Run: headless pygame with SDL's dummy video driver; simulated clock (each Clock.tick advances the game by its frame time, no real sleeping); random seed 0; keys injected as events and as key.get_pressed() state; no mouse input.
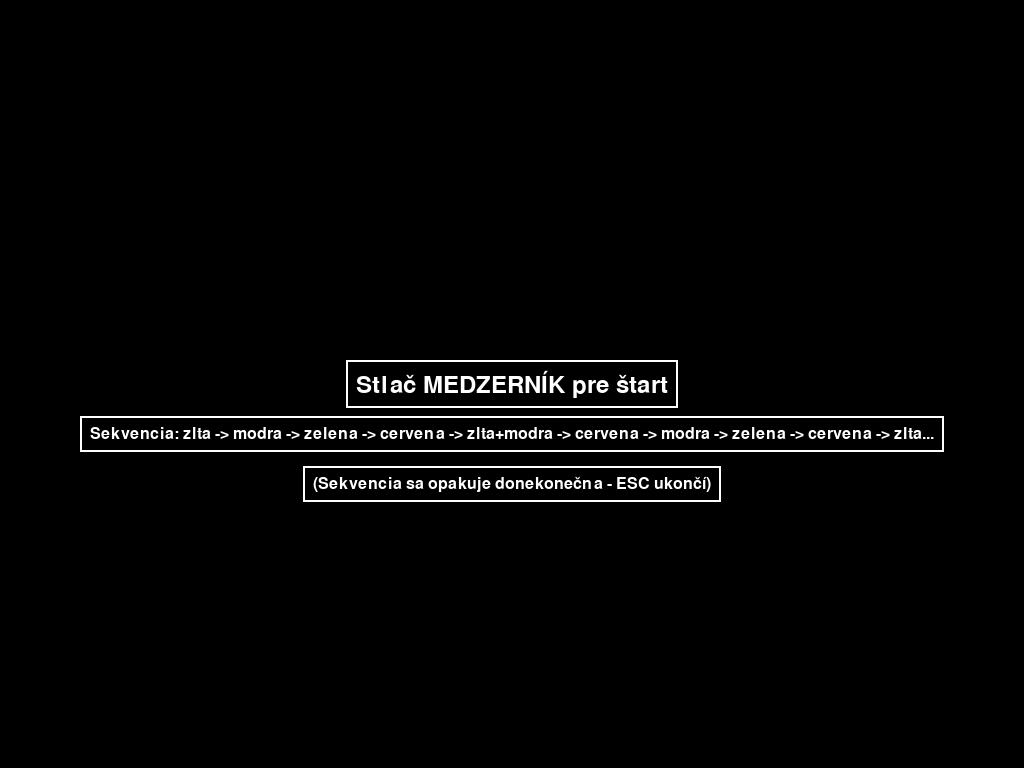
Frame 1 of 4 · flips 1–60 · no input
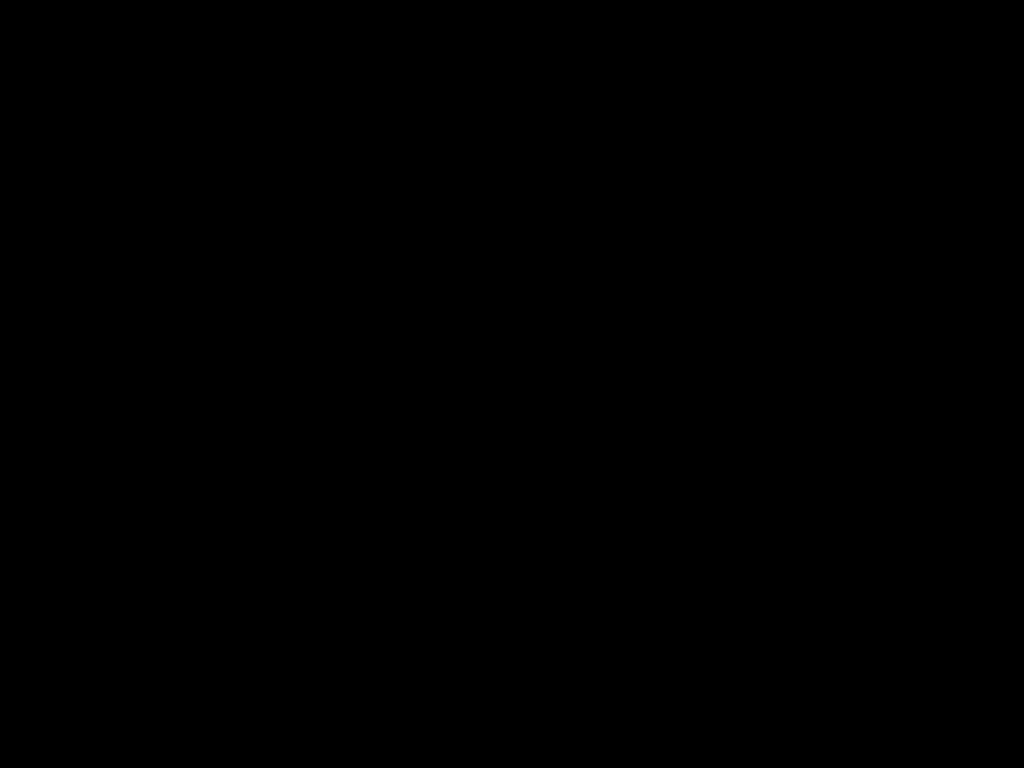
Frame 2 of 4 · flips 61–180 · tapped SPACE, RETURN · held RIGHT (→), D
Frame 3 of 4 · flips 181–300 · held DOWN (↓), S · screen unchanged from frame 2, image omitted
Frame 4 of 4 · flips 301–420 · held LEFT (←), A, UP (↑), W · screen unchanged from frame 3, image omitted

The pygame program that drew these frames:

import pygame
import sys
import time

# Inicializácia pygame
pygame.init()

# Rozmery okna - fullscreen
screen_info = pygame.display.Info()
WIDTH = screen_info.current_w
HEIGHT = screen_info.current_h

# Farby - tmavé a svetlé verzie
COLORS = {
    'zlta': {'dark': (180, 180, 0), 'light': (255, 255, 0)},
    'modra': {'dark': (0, 0, 180), 'light': (0, 150, 255)},
    'zelena': {'dark': (0, 180, 0), 'light': (0, 255, 0)},
    'cervena': {'dark': (180, 0, 0), 'light': (255, 0, 0)}
}

BLACK = (0, 0, 0)
WHITE = (255, 255, 255)

# Vytvorenie okna (fullscreen)
screen = pygame.display.set_mode((WIDTH, HEIGHT), pygame.FULLSCREEN)
pygame.display.set_caption("Farebné kvadranty")

# Pozície kvadrantov: hore ľavo, hore vpravo, dole ľavo, dole vpravo
quadrants = {
    'zlta': (0, 0, WIDTH // 2, HEIGHT // 2),  # hore ľavo
    'modra': (WIDTH // 2, 0, WIDTH // 2, HEIGHT // 2),  # hore vpravo
    'zelena': (0, HEIGHT // 2, WIDTH // 2, HEIGHT // 2),  # dole ľavo
    'cervena': (WIDTH // 2, HEIGHT // 2, WIDTH // 2, HEIGHT // 2)  # dole vpravo
}

# Definuj poradie rozsvetlenia (naprogramovateľné) - minimálne 30 položiek
# Môže obsahovať aj viacero farieb naraz ako zoznam
sequence = ['zlta', 'modra', 'zelena', 'cervena',
            ['zlta', 'modra'], 'cervena', 'modra', 'zelena',
            'cervena', 'zlta', ['zelena', 'cervena'], 'modra',
            'modra', 'zelena', 'cervena', ['zlta', 'cervena'],
            'zelena', 'cervena', 'zlta', 'modra',
            ['cervena', 'modra'], 'modra', 'zlta', 'zelena',
            'zlta', ['modra', 'zelena'], 'cervena', 'zelena',
            'modra', 'zlta', ['zlta', 'cervena', 'modra'], 'cervena']


def draw_quadrants(active=None):
    """Vykreslí všetky kvadranty, active môže byť jeden kvadrant alebo zoznam"""
    # Ak active je string, preveď ho na zoznam
    if isinstance(active, str):
        active = [active]
    elif active is None:
        active = []

    for color_name, rect in quadrants.items():
        if color_name in active:
            color = COLORS[color_name]['light']
        else:
            color = BLACK  # Vypnuté kvadranty sú čierne

        pygame.draw.rect(screen, color, rect)

    pygame.display.flip()


def check_quit():
    """Skontroluje či užívateľ stlačil ESC"""
    for event in pygame.event.get():
        if event.type == pygame.QUIT:
            return True
        elif event.type == pygame.KEYDOWN:
            if event.key == pygame.K_ESCAPE:
                return True
    return False


def show_sequence():
    """Zobrazí celé poradie rozsvetlením kvadrantov v nekonečnej slučke"""
    while True:
        for item in sequence:
            # Skontroluj ESC pred rozsvietením
            if check_quit():
                return True

            # Rozsvieti kvadrant/kvadranty
            draw_quadrants(active=item)

            # Počkaj 1 sekundu, ale kontroluj ESC každých 50ms
            for _ in range(20):  # 20 x 50ms = 1000ms
                if check_quit():
                    return True
                pygame.time.wait(50)

            # Skontroluj ESC pred zhasnutím
            if check_quit():
                return True

            # Zhasni (vráť na čiernu)
            draw_quadrants()

            # Krátka pauza medzi kvadrantmi, tiež kontroluj ESC
            for _ in range(6):  # 6 x 50ms = 300ms
                if check_quit():
                    return True
                pygame.time.wait(50)


def main():
    clock = pygame.time.Clock()
    running = True
    started = False

    # Úvodná obrazovka
    font = pygame.font.Font(None, 36)
    small_font = pygame.font.Font(None, 24)

    while running:
        for event in pygame.event.get():
            if event.type == pygame.QUIT:
                running = False
            elif event.type == pygame.KEYDOWN:
                if event.key == pygame.K_SPACE and not started:
                    started = True
                    # Spustí sekvenciu v nekonečnej slučke
                    quit_requested = show_sequence()
                    if quit_requested:
                        running = False
                elif event.key == pygame.K_ESCAPE:
                    running = False

        if not started and running:
            # Vykreslí základné kvadranty
            draw_quadrants()

            # Vykreslí inštrukcie
            text = font.render("Stlač MEDZERNÍK pre štart", True, WHITE)
            text_rect = text.get_rect(center=(WIDTH // 2, HEIGHT // 2))

            # Pridaj čierny obdĺžnik ako pozadie pre text
            background_rect = text_rect.inflate(20, 20)
            pygame.draw.rect(screen, BLACK, background_rect)
            pygame.draw.rect(screen, WHITE, background_rect, 2)

            screen.blit(text, text_rect)

            # Zobraz sekvenciu ako text
            seq_display = []
            for item in sequence:
                if isinstance(item, list):
                    seq_display.append('+'.join(item))
                else:
                    seq_display.append(item)

            seq_text = small_font.render(f"Sekvencia: {' -> '.join(seq_display[:10])}...", True, WHITE)
            seq_rect = seq_text.get_rect(center=(WIDTH // 2, HEIGHT // 2 + 50))
            seq_bg = seq_rect.inflate(20, 20)
            pygame.draw.rect(screen, BLACK, seq_bg)
            pygame.draw.rect(screen, WHITE, seq_bg, 2)
            screen.blit(seq_text, seq_rect)

            # Pridaj info o nekonečnej slučke
            loop_text = small_font.render("(Sekvencia sa opakuje donekonečna - ESC ukončí)", True, WHITE)
            loop_rect = loop_text.get_rect(center=(WIDTH // 2, HEIGHT // 2 + 100))
            loop_bg = loop_rect.inflate(20, 20)
            pygame.draw.rect(screen, BLACK, loop_bg)
            pygame.draw.rect(screen, WHITE, loop_bg, 2)
            screen.blit(loop_text, loop_rect)

            pygame.display.flip()

        clock.tick(60)

    pygame.quit()
    sys.exit()


if __name__ == "__main__":
    main()
